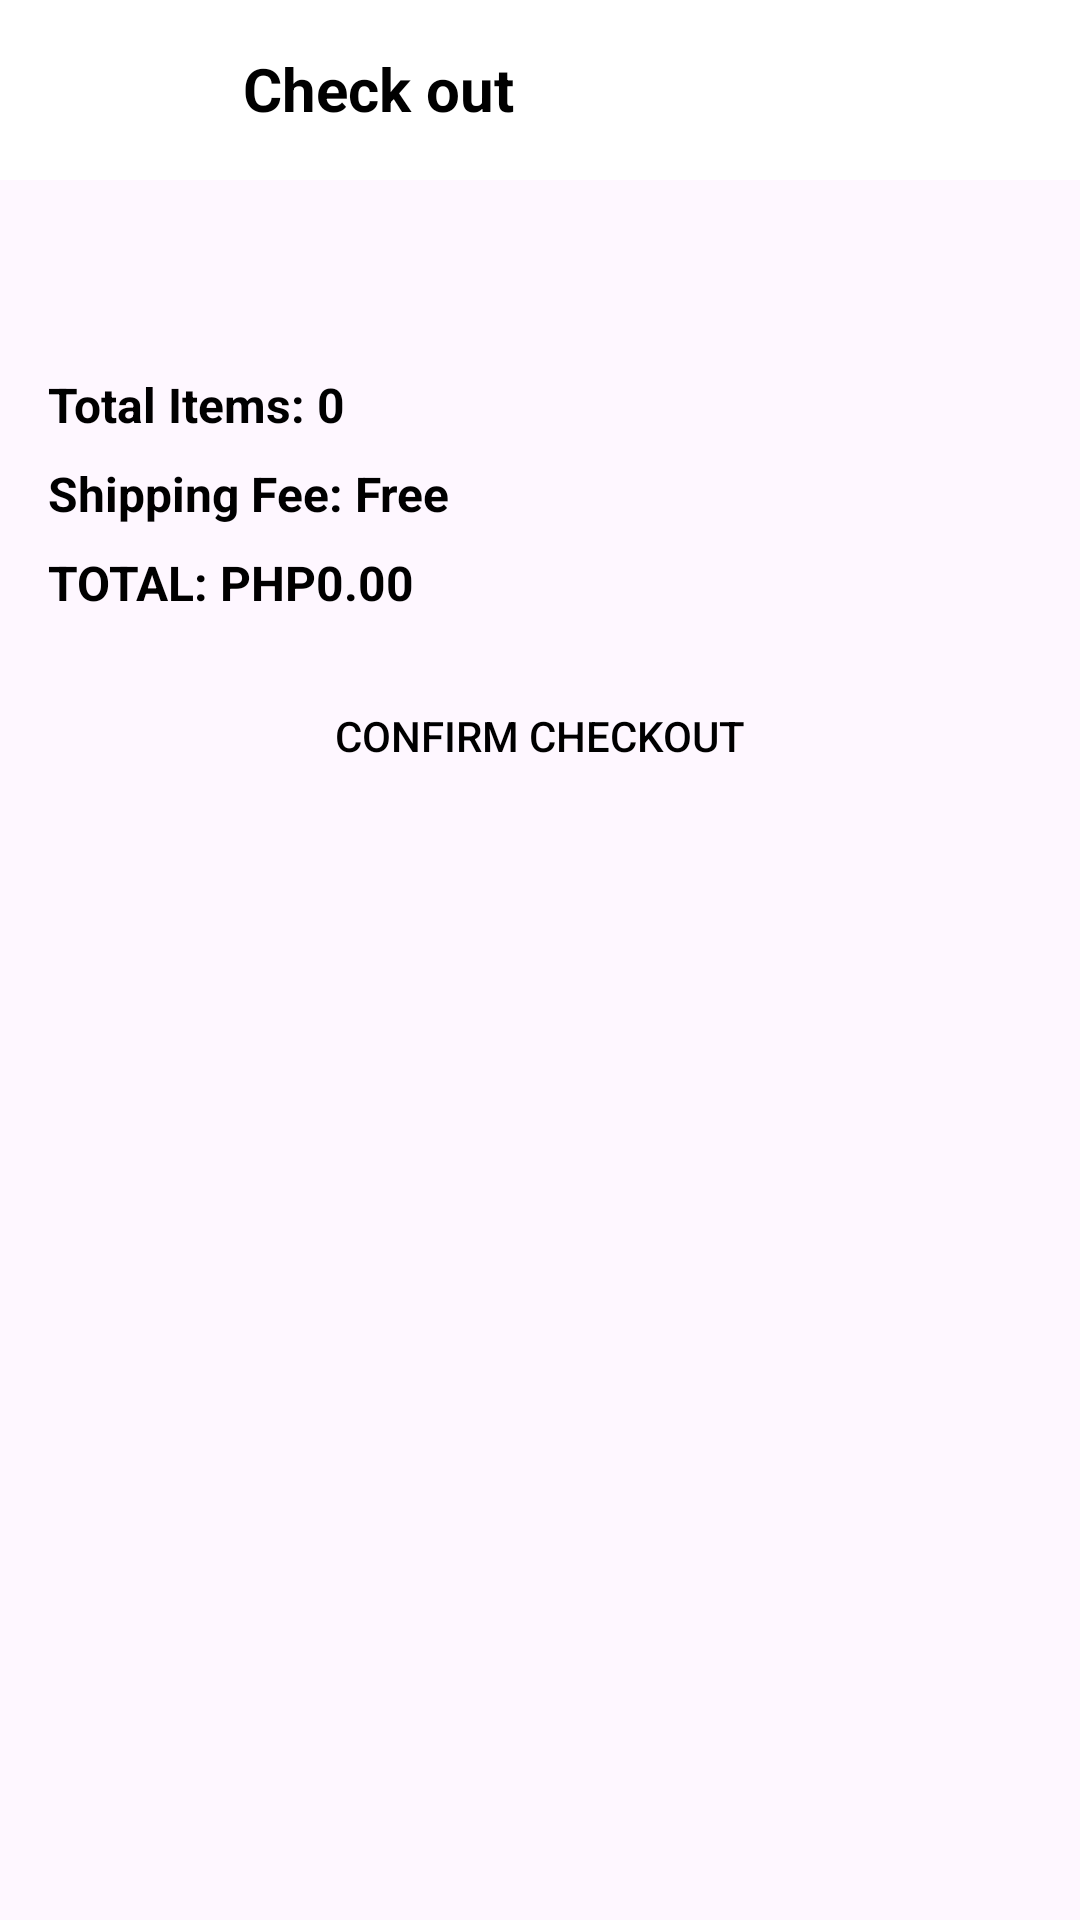

Write the Android layout XML for this screen, with the resource values it uses.
<!-- AndroidManifest.xml: application theme Theme.SneakerSphereApp -->
<!-- res/layout/activity_checkout.xml -->
<?xml version="1.0" encoding="utf-8"?>
<ScrollView xmlns:android="http://schemas.android.com/apk/res/android"
    xmlns:tools="http://schemas.android.com/tools"
    android:layout_width="match_parent"
    android:layout_height="match_parent"
    android:fillViewport="true"
    tools:context=".CheckoutActivity">

    <RelativeLayout
        android:layout_width="match_parent"
        android:layout_height="wrap_content"
        android:orientation="vertical">

        
        <RelativeLayout
            android:id="@+id/headerLayout"
            android:layout_width="match_parent"
            android:layout_height="60dp"
            android:background="#FFFFFF"
            android:padding="16dp">

            
            <ImageButton
                android:id="@+id/backButtonCart"
                android:layout_width="wrap_content"
                android:layout_height="wrap_content"
                android:layout_alignParentStart="true"
                android:background="@android:color/transparent"
                android:contentDescription="Back Button"
                android:padding="16dp"
                android:src="@drawable/baseline_arrow_back_24"
                tools:ignore="TouchTargetSizeCheck" />

            
            <TextView
                android:id="@+id/titleTextView"
                android:layout_width="wrap_content"
                android:layout_height="wrap_content"
                android:layout_marginLeft="65dp"
                android:text="Check out"
                android:textColor="@android:color/black"
                android:textSize="20sp"
                android:textStyle="bold" />

        </RelativeLayout>

        <androidx.recyclerview.widget.RecyclerView
            android:id="@+id/cartRecyclerView"
            android:layout_width="match_parent"
            android:layout_height="wrap_content"
            android:layout_below="@id/headerLayout"
            android:layout_marginTop="16dp"
            android:padding="16dp"
            tools:listitem="@layout/item_cart" />

        
        <TextView
            android:id="@+id/totalItemsTextView"
            android:layout_width="wrap_content"
            android:layout_height="wrap_content"
            android:layout_below="@id/cartRecyclerView"
            android:layout_marginTop="16dp"
            android:layout_marginStart="16dp"
            android:text="Total Items: 0"
            android:textColor="@android:color/black"
            android:textSize="16sp"
            android:textStyle="bold" />

        
        <TextView
            android:id="@+id/shippingFeeTextView"
            android:layout_width="wrap_content"
            android:layout_height="wrap_content"
            android:layout_below="@id/totalItemsTextView"
            android:layout_marginTop="8dp"
            android:layout_marginStart="16dp"
            android:text="Shipping Fee: Free"
            android:textColor="@android:color/black"
            android:textSize="16sp"
            android:textStyle="bold" />

        
        <TextView
            android:id="@+id/totalPriceTextView"
            android:layout_width="wrap_content"
            android:layout_height="wrap_content"
            android:layout_below="@id/shippingFeeTextView"
            android:layout_marginTop="8dp"
            android:layout_marginStart="16dp"
            android:text="TOTAL: PHP0.00"
            android:textColor="@android:color/black"
            android:textSize="16sp"
            android:textStyle="bold" />


        
        <Button
            android:id="@+id/confirmButton"
            android:layout_width="match_parent"
            android:layout_height="60dp"
            android:layout_below="@id/shippingFeeTextView"
            android:layout_marginTop="40dp"
            android:layout_marginStart="16dp"
            android:layout_marginEnd="16dp"
            android:layout_marginBottom="30dp"
            android:background="@drawable/transparent_button_background"
            android:text="Confirm Checkout"
            android:textColor="@color/black"
            android:onClick="confirmCheckout" />

    </RelativeLayout>


</ScrollView>
<!-- res/layout/item_cart.xml (included above) -->
<RelativeLayout xmlns:android="http://schemas.android.com/apk/res/android"
    xmlns:app="http://schemas.android.com/apk/res-auto"
    android:layout_width="match_parent"
    android:layout_height="wrap_content"
    android:padding="16dp">

    <ImageView
        android:id="@+id/productImageView"
        android:layout_width="100dp"
        android:layout_height="100dp"
        android:src="@drawable/placeholder_image"
        android:scaleType="centerCrop"
        android:layout_alignParentStart="true"
        android:layout_centerVertical="true"
        android:layout_marginEnd="16dp"/>

    <TextView
        android:id="@+id/productNameTextView"
        android:layout_width="wrap_content"
        android:layout_height="wrap_content"
        android:layout_toEndOf="@id/productImageView"
        android:text="Product Name"
        android:textSize="18sp"
        android:textStyle="bold"
        android:layout_marginStart="16dp"/>

    <TextView
        android:id="@+id/productPriceTextView"
        android:layout_width="wrap_content"
        android:layout_height="wrap_content"
        android:layout_below="@id/productNameTextView"
        android:layout_toEndOf="@id/productImageView"
        android:text="Price"
        android:textSize="16sp"
        android:textColor="@android:color/darker_gray"
        android:layout_marginStart="16dp"
        android:layout_marginTop="4dp"/>

    
    <TextView
        android:id="@+id/selectedSizeTextView"
        android:layout_width="wrap_content"
        android:layout_height="wrap_content"
        android:layout_below="@id/productPriceTextView"
        android:layout_toEndOf="@id/productImageView"
        android:text="Size: "
        android:textSize="16sp"
        android:textColor="@android:color/darker_gray"
        android:layout_marginStart="16dp"
        android:layout_marginTop="4dp"/>

    <ImageView
        android:id="@+id/removeItemButton"
        android:layout_width="wrap_content"
        android:layout_height="wrap_content"
        android:src="@drawable/baseline_remove_shopping_cart_24"
        android:background="@drawable/baseline_remove_shopping_cart_24"
        android:layout_alignParentEnd="true"
        android:layout_centerVertical="true"
        app:tint="@android:color/black" />



</RelativeLayout>
<!-- resources referenced by this layout -->
<resources>
  <style name="Theme.SneakerSphereApp" parent="Base.Theme.SneakerSphereApp" />
  <style name="Base.Theme.SneakerSphereApp" parent="Theme.Material3.DayNight.NoActionBar">
  
      </style>
  <!-- not gathered from this repository: default colours our renderer supplied (Android Studio template values) -->
  <color name="black">#FF000000</color>
</resources>
